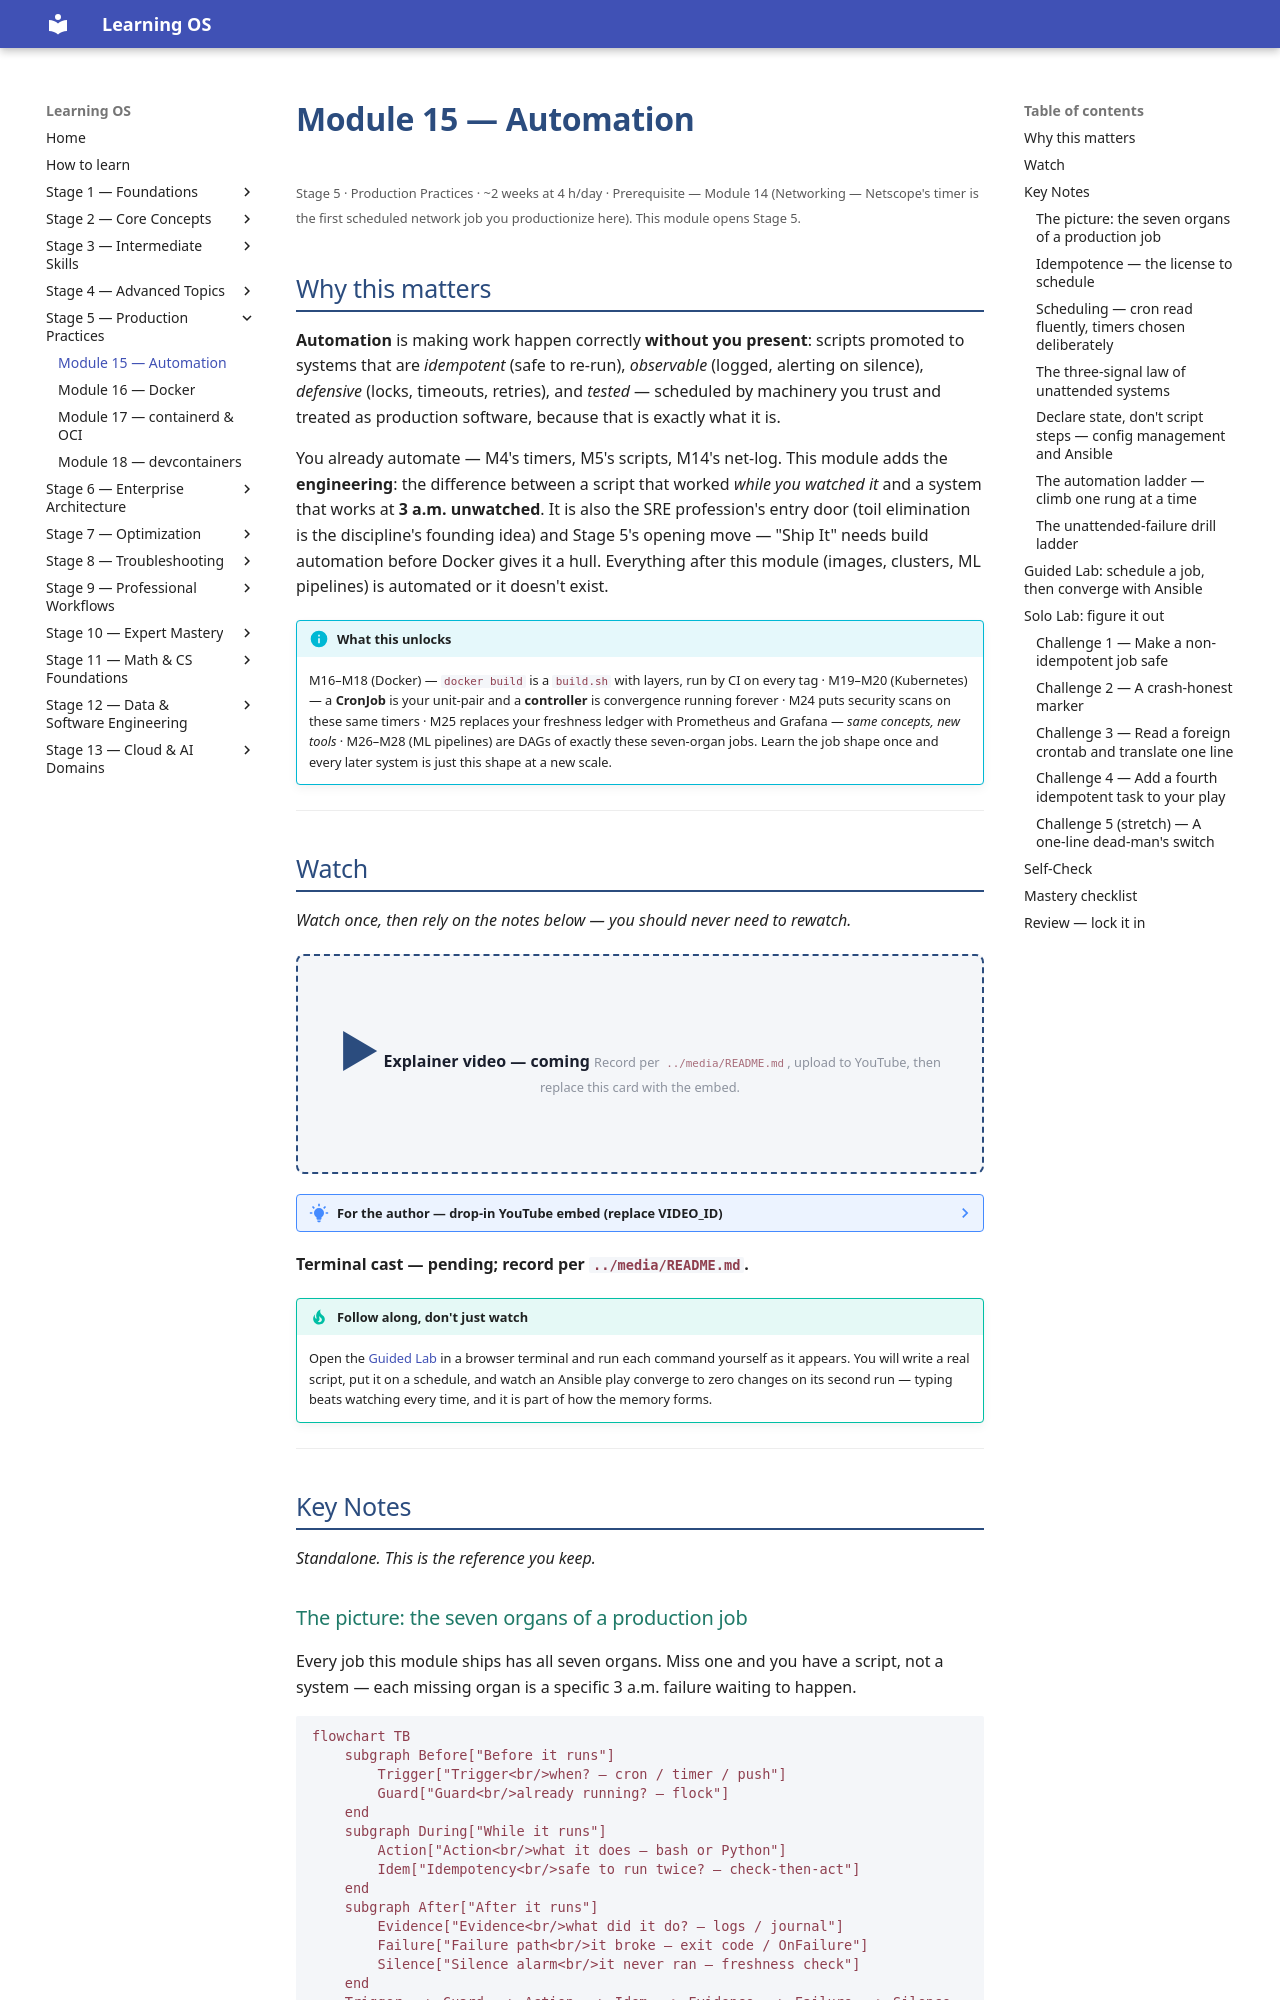

repository: randaguiac20/learning-os · page: stage-05/module-15/index.html · generator: mkdocs

---
title: Module 15 — Automation
description: From "I have scripts" to "I run unattended systems" — idempotence, scheduling done right (cron and systemd timers), the seven organs of a production job, and config management with Ansible. Opens Stage 5.
---

# Module 15 — Automation

<small>Stage 5 · Production Practices · ~2 weeks at 4 h/day · Prerequisite — Module 14 (Networking — Netscope's timer is the first scheduled network job you productionize here). This module opens Stage 5.</small>

## Why this matters

**Automation** is making work happen correctly **without you present**: scripts promoted to systems that
are *idempotent* (safe to re-run), *observable* (logged, alerting on silence), *defensive* (locks,
timeouts, retries), and *tested* — scheduled by machinery you trust and treated as production software,
because that is exactly what it is.

You already automate — M4's timers, M5's scripts, M14's net-log. This module adds the **engineering**:
the difference between a script that worked *while you watched it* and a system that works at **3 a.m.
unwatched**. It is also the SRE profession's entry door (toil elimination is the discipline's founding
idea) and Stage 5's opening move — "Ship It" needs build automation before Docker gives it a hull.
Everything after this module (images, clusters, ML pipelines) is automated or it doesn't exist.

!!! info "What this unlocks"
    M16–M18 (Docker) — `docker build` is a `build.sh` with layers, run by CI on every tag · M19–M20
    (Kubernetes) — a **CronJob** is your unit-pair and a **controller** is convergence running forever ·
    M24 puts security scans on these same timers · M25 replaces your freshness ledger with Prometheus and
    Grafana — *same concepts, new tools* · M26–M28 (ML pipelines) are DAGs of exactly these
    seven-organ jobs. Learn the job shape once and every later system is just this shape at a new scale.

---

## Watch

*Watch once, then rely on the notes below — you should never need to rewatch.*

<div class="lo-video-placeholder" markdown="1">
<span class="lo-play">▶</span>
**Explainer video — coming**
<small>Record per <code>../media/README.md</code>, upload to YouTube, then replace this card with the embed.</small>
</div>

??? note "For the author — drop-in YouTube embed (replace VIDEO_ID)"
    Once the explainer is on YouTube, replace the placeholder card above with:
    ```html
    <div class="lo-video-embed">
      <iframe src="https://www.youtube-nocookie.com/embed/VIDEO_ID"
              title="Module 15 — Automation"
              allow="accelerometer; autoplay; clipboard-write; encrypted-media; gyroscope; picture-in-picture"
              allowfullscreen></iframe>
    </div>
    ```
    Video script beats (from the blueprint's Definition / Architecture / Misconceptions):
    the "mopping under a leaking pipe" picture of toil → the seven organs, each introduced by the failure
    it prevents (overlap → lock; crash → atomic marker; silence → freshness) → idempotence as the *license
    to schedule*, proven by the run-twice diff → why the default flipped from cron to systemd timers →
    "declare state, don't script steps" with an Ansible play converging twice → the three-signal law
    (success quiet, failure loud, silence alarmed) as the close.

**Terminal cast — pending; record per `../media/README.md`.**

!!! tip "Follow along, don't just watch"
    Open the [Guided Lab](#guided-lab-schedule-a-job-then-converge-with-ansible) in a browser terminal and
    run each command yourself as it appears. You will write a real script, put it on a schedule, and watch
    an Ansible play converge to zero changes on its second run — typing beats watching every time, and it
    is part of how the memory forms.

---

## Key Notes

*Standalone. This is the reference you keep.*

### The picture: the seven organs of a production job

Every job this module ships has all seven organs. Miss one and you have a script, not a system —
each missing organ is a specific 3 a.m. failure waiting to happen.

```mermaid
flowchart TB
    subgraph Before["Before it runs"]
        Trigger["Trigger<br/>when? — cron / timer / push"]
        Guard["Guard<br/>already running? — flock"]
    end
    subgraph During["While it runs"]
        Action["Action<br/>what it does — bash or Python"]
        Idem["Idempotency<br/>safe to run twice? — check-then-act"]
    end
    subgraph After["After it runs"]
        Evidence["Evidence<br/>what did it do? — logs / journal"]
        Failure["Failure path<br/>it broke — exit code / OnFailure"]
        Silence["Silence alarm<br/>it never ran — freshness check"]
    end
    Trigger --> Guard --> Action --> Idem --> Evidence --> Failure --> Silence
```

The first four keep a run *correct*; the last three make an unattended run *knowable*. The silence alarm
is the one beginners skip and professionals never do — it catches the failure class the other six can't
see: the job that **stopped running in March and nobody noticed until July**.
